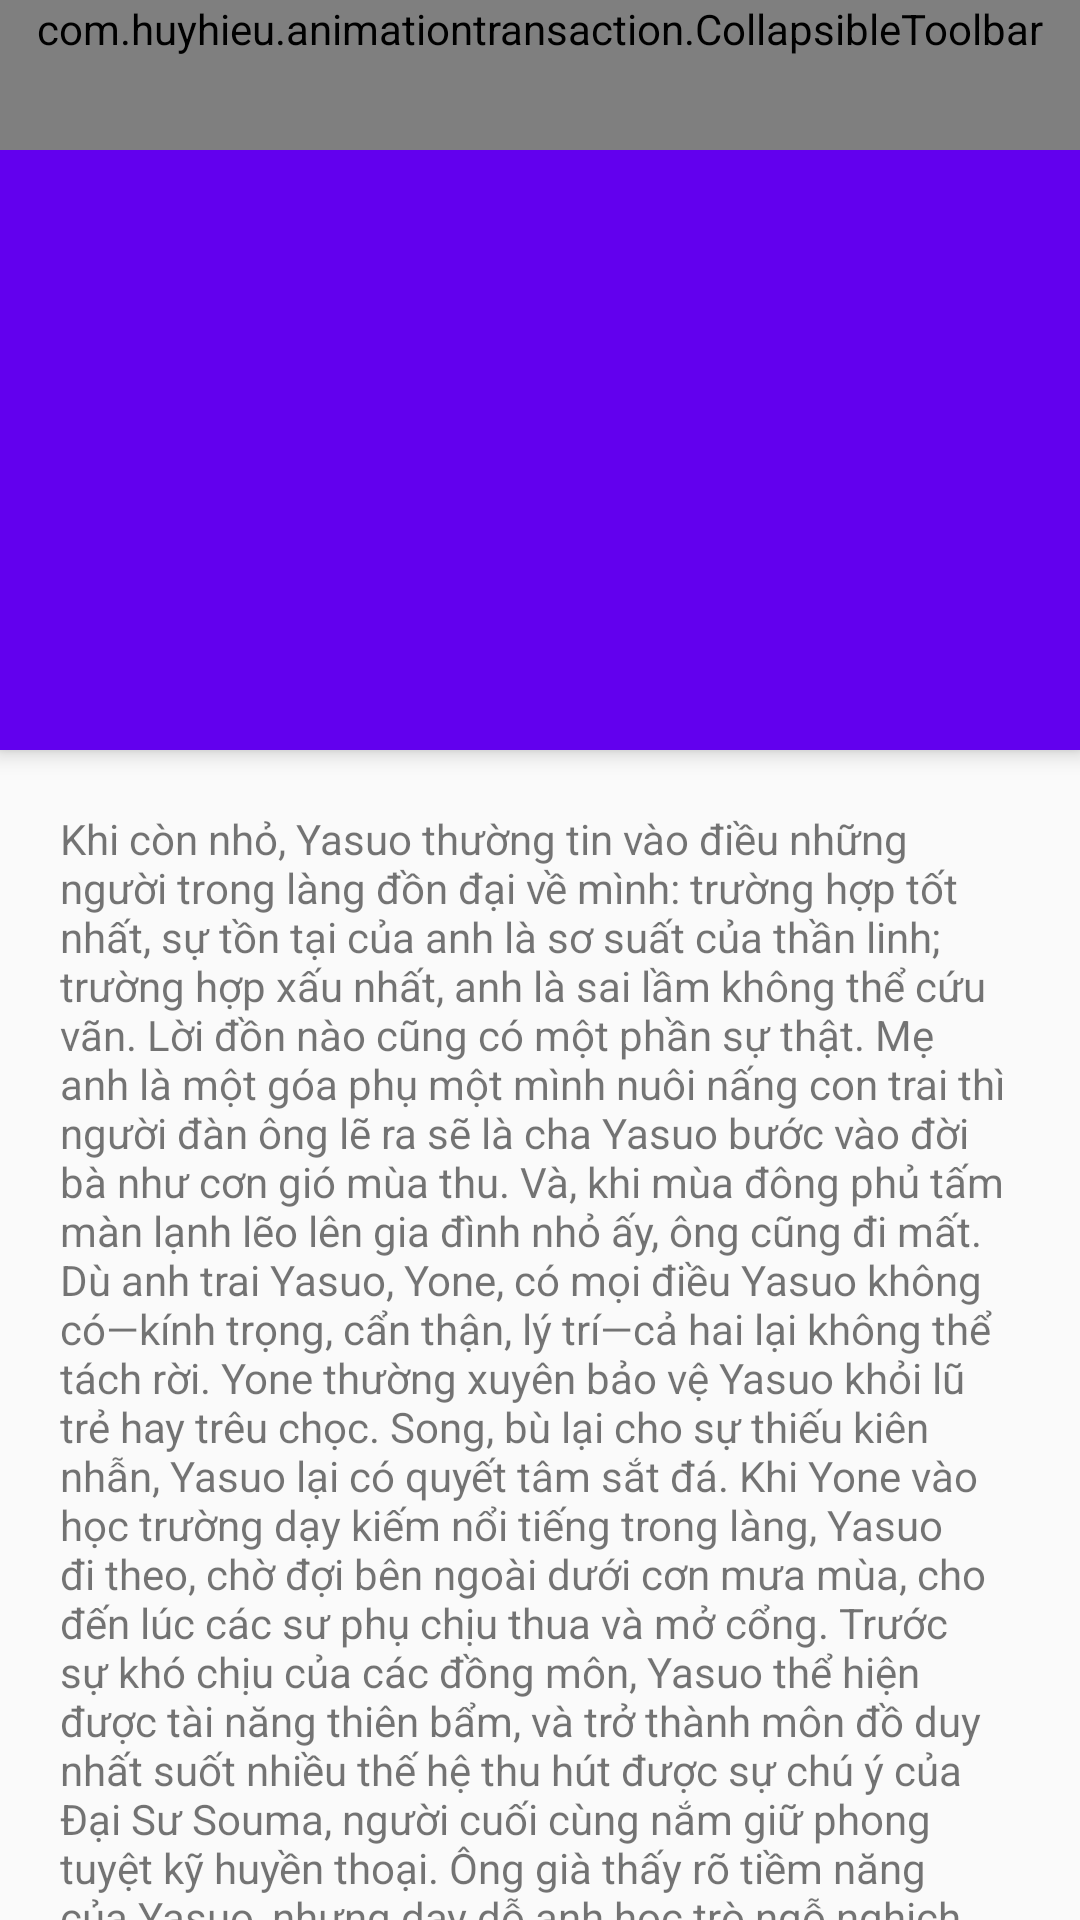

Here is an Android app screen rendered from its layout file. Give the layout XML and the strings, colors and styles it references.
<!-- AndroidManifest.xml: application theme AppTheme -->
<!-- res/layout/activity_motion_layout.xml -->
<?xml version="1.0" encoding="utf-8"?>
<androidx.coordinatorlayout.widget.CoordinatorLayout xmlns:android="http://schemas.android.com/apk/res/android"
    android:id="@+id/content"
    android:layout_width="match_parent"
    android:layout_height="match_parent"
    android:fitsSystemWindows="false">

    <com.google.android.material.appbar.AppBarLayout
        android:id="@+id/appBar"
        android:layout_width="match_parent"
        android:layout_height="250dp">

        <include layout="@layout/header_layout"/>

    </com.google.android.material.appbar.AppBarLayout>

    <include layout="@layout/content_scrolling" />

</androidx.coordinatorlayout.widget.CoordinatorLayout>
<!-- res/layout/header_layout.xml (included above) -->
<?xml version="1.0" encoding="utf-8"?>
<com.huyhieu.animationtransaction.CollapsibleToolbar xmlns:android="http://schemas.android.com/apk/res/android"
    xmlns:app="http://schemas.android.com/apk/res-auto"
    xmlns:tools="http://schemas.android.com/tools"
    android:id="@+id/motionLayout"
    app:layoutDescription="@xml/motion_scene_header"
    android:layout_width="match_parent"
    android:layout_height="wrap_content"
    android:minHeight="50dp"
    android:background="#1e376b"
    tools:showIn="@layout/activity_motion_layout"
    app:layout_scrollFlags="scroll|enterAlways|snap|exitUntilCollapsed">

    <ImageView
        android:id="@+id/background"
        android:layout_width="match_parent"
        android:layout_height="wrap_content"
        android:background="@color/colorAccent"
        android:scaleType="fitStart"
        android:src="@drawable/yasuo"/>

    <TextView
        android:id="@+id/label"
        android:layout_width="wrap_content"
        android:layout_height="wrap_content"
        android:transformPivotX="0dp"
        android:transformPivotY="0dp"
        android:text="Yasuo"
        android:textColor="#FFF"
        android:textSize="32sp" />

    <TextView
        android:id="@+id/sublabel"
        android:layout_width="wrap_content"
        android:layout_height="wrap_content"
        android:text="Kẻ bất dung thứ"
        android:textColor="#FFF"
        android:textSize="24sp"
        app:fontFamily="@font/cantarell" />

</com.huyhieu.animationtransaction.CollapsibleToolbar>
<!-- res/layout/content_scrolling.xml (included above) -->
<?xml version="1.0" encoding="utf-8"?>
<androidx.core.widget.NestedScrollView xmlns:android="http://schemas.android.com/apk/res/android"
    xmlns:app="http://schemas.android.com/apk/res-auto"
    xmlns:tools="http://schemas.android.com/tools"
    android:id="@+id/scrollable"
    android:layout_width="match_parent"
    android:layout_height="match_parent"
    app:layout_behavior="@string/appbar_scrolling_view_behavior"
    tools:showIn="@layout/activity_motion_layout">

    <TextView
        android:layout_width="wrap_content"
        android:layout_height="wrap_content"
        android:layout_margin="20dp"
        android:text="@string/_yasuo" />

</androidx.core.widget.NestedScrollView>
<!-- resources referenced by this layout -->
<resources>

</resources>
